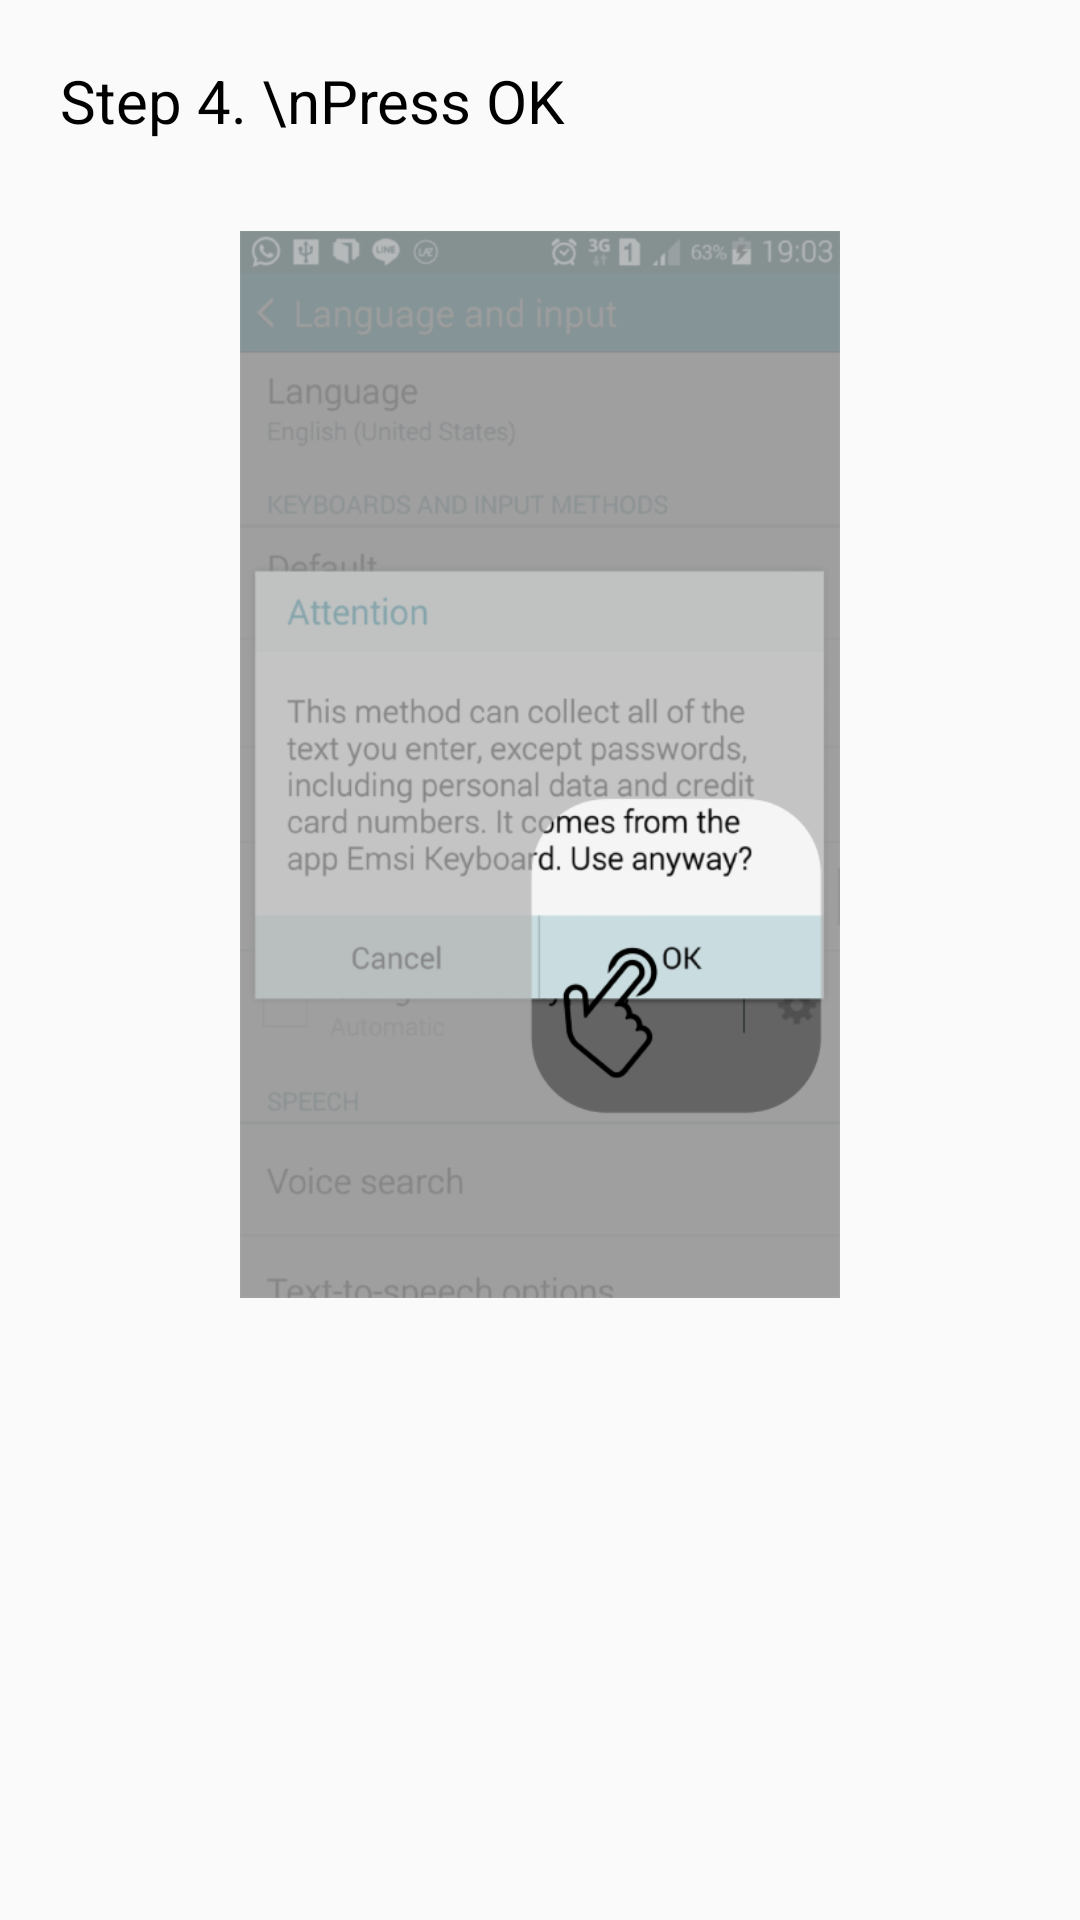

Android layout source for this screen:
<!-- AndroidManifest.xml: application theme AppTheme -->
<!-- res/layout/activity_five.xml -->
<?xml version="1.0" encoding="utf-8"?>
<ScrollView xmlns:android="http://schemas.android.com/apk/res/android"
    android:id="@+id/ScrollViewLogin"
    android:layout_width="fill_parent"
    android:layout_height="fill_parent"
    android:scrollbars="vertical" >

    <LinearLayout
        android:layout_width="match_parent"
        android:layout_height="match_parent"
        android:orientation="vertical"
        >


        <TextView
            android:layout_width="wrap_content"
            android:layout_height="wrap_content"
            android:textSize="20sp"
            android:layout_marginTop="20dp"
            android:layout_marginLeft="20dp"
            android:textColor="#000000"
            android:text="Step 4. \nPress OK" />

        <ImageView
            android:adjustViewBounds="true"
            android:maxWidth="200dp"
            android:scaleType="fitCenter"
            android:layout_marginTop="30dp"
            android:layout_gravity="center"
            android:layout_width="wrap_content"
            android:layout_height="wrap_content"
            android:src="@drawable/four"
            />


    </LinearLayout>
</ScrollView>
<!-- resources referenced by this layout -->
<resources>
  <!-- drawable four: png bitmap (drawable-ldpi, 82655 bytes) -->
  <style name="AppTheme" parent="Theme.AppCompat.Light.DarkActionBar">
          
          <item name="colorPrimary">@color/colorPrimary</item>
          <item name="colorPrimaryDark">@color/colorPrimaryDark</item>
          <item name="colorAccent">@color/colorAccent</item>
      </style>
  <!-- not gathered from this repository: default colours our renderer supplied (Android Studio template values) -->
  <color name="colorPrimary">#FF6200EE</color>
  <color name="colorPrimaryDark">#FF3700B3</color>
  <color name="colorAccent">#FF03DAC5</color>
</resources>
